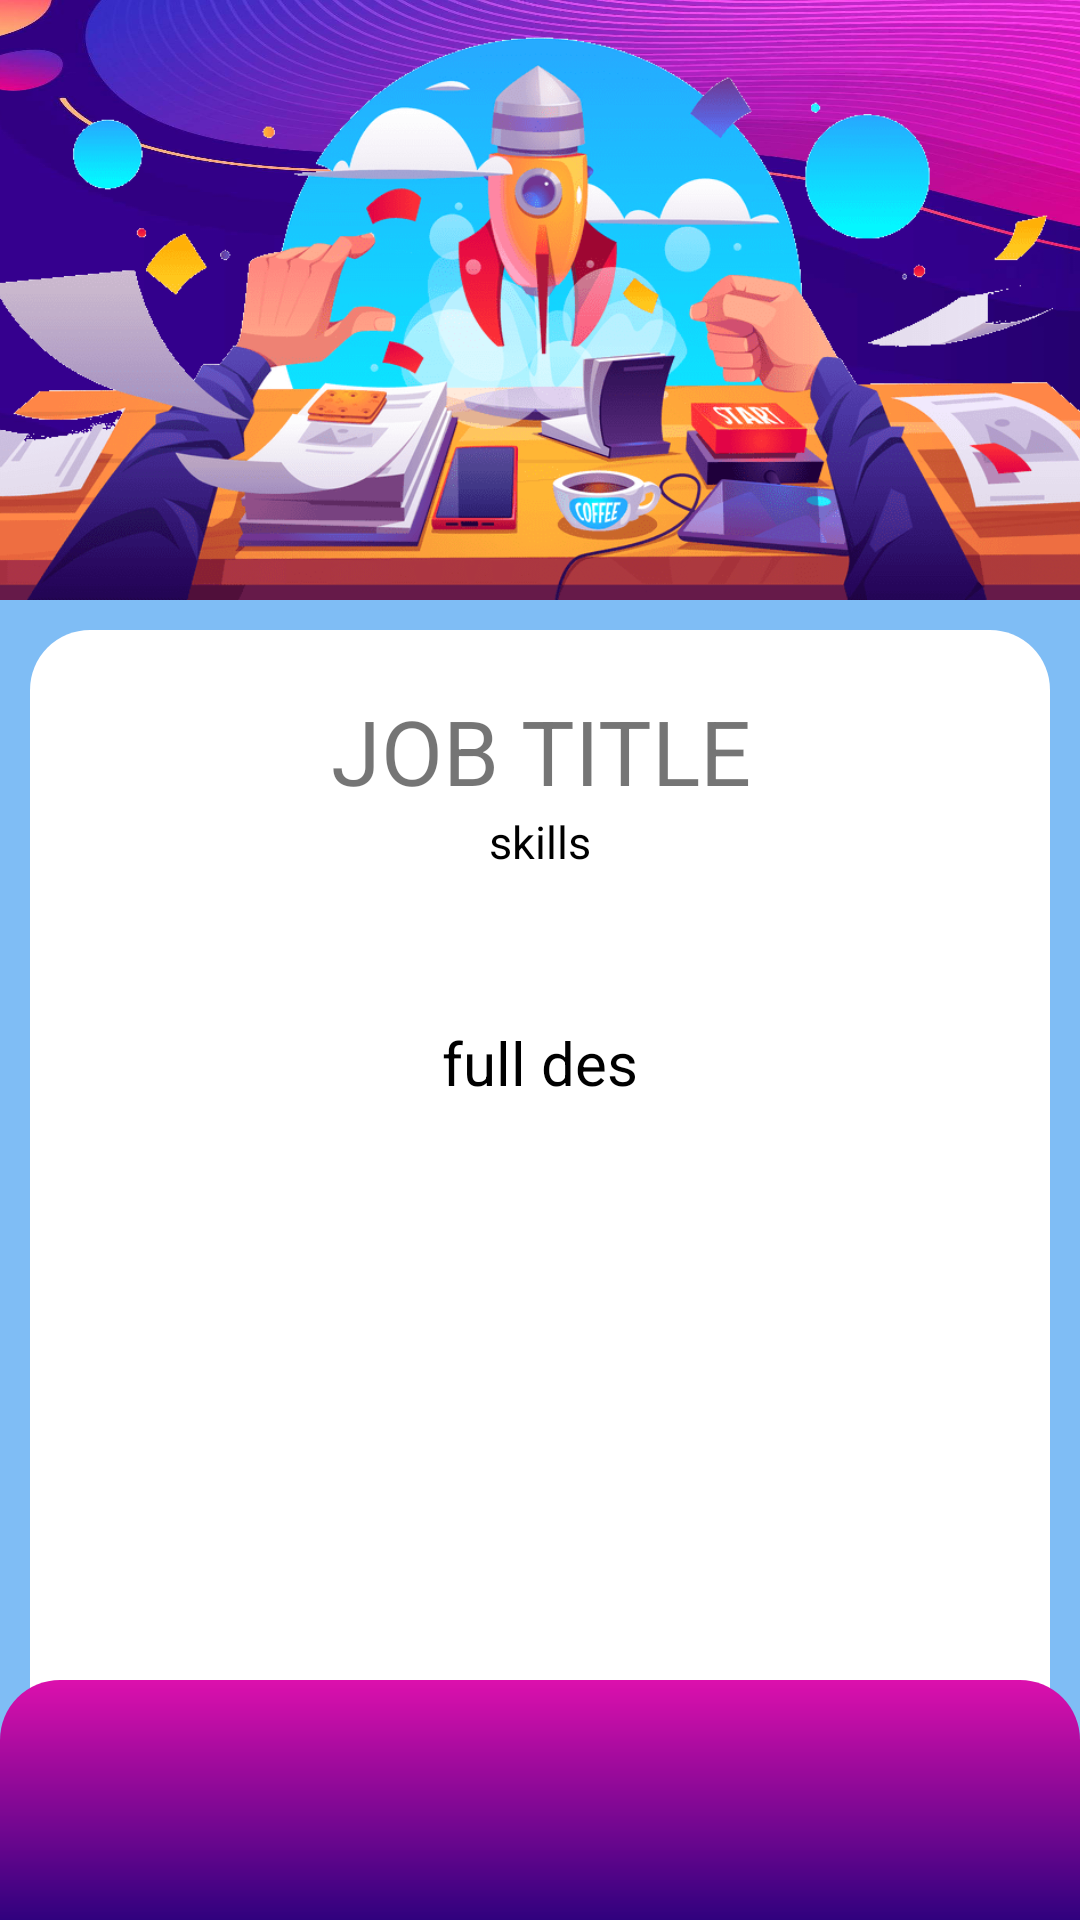

This screen was rendered from an Android layout file. Write that file and the resources it references.
<!-- AndroidManifest.xml: application theme Theme.OpenSkills -->
<!-- res/layout/activity_more_details.xml -->
<?xml version="1.0" encoding="utf-8"?>
<androidx.constraintlayout.widget.ConstraintLayout xmlns:android="http://schemas.android.com/apk/res/android"
    xmlns:app="http://schemas.android.com/apk/res-auto"
    xmlns:tools="http://schemas.android.com/tools"
    android:layout_width="match_parent"
    android:background="#7fbdf5"
    android:layout_height="match_parent"
    tools:context=".MainMenu">

    <LinearLayout
        android:layout_width="match_parent"
        android:layout_height="match_parent"
        android:orientation="vertical">

        <ImageView
            android:layout_width="450dp"
            android:background="@drawable/ic_splash_bg"
            android:layout_gravity="center"
            android:layout_height="200dp"
            android:scaleType="centerCrop"

            app:layout_constraintBottom_toBottomOf="parent"
            app:layout_constraintEnd_toEndOf="parent"
            app:layout_constraintHorizontal_bias="0.521"
            app:layout_constraintStart_toStartOf="parent"
            app:layout_constraintTop_toTopOf="parent"
            app:layout_constraintVertical_bias="0.015"
            app:srcCompat="@drawable/ic_main_menu" />

        <LinearLayout
            android:layout_width="match_parent"
            android:layout_height="430dp"
            android:orientation="vertical"
            android:background="@drawable/gray_round_corners"
            android:layout_margin="10dp"
            android:layout_gravity="center">

            <LinearLayout
                android:layout_width="match_parent"
                android:layout_height="match_parent"
                android:layout_gravity="center"
                android:layout_marginHorizontal="10dp"
                android:layout_marginTop="20dp"
                android:layout_marginBottom="20dp"
                android:orientation="vertical">

                <TextView
                    android:id="@+id/txt_job_title"
                    android:layout_width="match_parent"
                    android:layout_height="wrap_content"
                    android:text="JOB TITLE"
                    android:textAlignment="center"
                    android:textSize="30dp"/>

                <TextView
                    android:id="@+id/txt_skills"
                    android:layout_width="match_parent"
                    android:textAlignment="center"
                    android:layout_height="wrap_content"
                    android:layout_gravity="center"
                    android:text="skills"
                    android:textColor="@color/black"
                    android:textSize="15sp" />

                <TextView
                    android:id="@+id/txt_full_des"
                    android:layout_width="match_parent"
                    android:textAlignment="center"
                    android:layout_height="wrap_content"
                    android:text="full des"
                    android:layout_gravity="center"
                    android:layout_marginTop="50dp"
                    android:textColor="@color/black"
                    android:textSize="20sp" />

                <LinearLayout
                    android:layout_width="wrap_content"
                    android:layout_height="wrap_content"
                    android:layout_gravity="center"
                    android:layout_marginTop="200dp"
                    android:orientation="horizontal">

                    <Button
                        android:id="@+id/apply_now"
                        android:layout_width="wrap_content"
                        android:layout_height="wrap_content"
                        android:text="APPLY NOW"/>

                <ToggleButton
                    android:id="@+id/favorite"
                    android:layout_width="47dp"
                    android:layout_height="47dp"
                    android:layout_marginLeft="20dp"
                    android:background="@drawable/favorite"
                    android:textOff=""
                    android:textOn="" />

                </LinearLayout>

            </LinearLayout>


            </LinearLayout>

        </LinearLayout>

    <LinearLayout
        android:layout_width="match_parent"
        android:layout_height="80dp"
        android:layout_gravity="bottom"
        android:background="@drawable/top_round"
        android:orientation="vertical"
        app:layout_constraintBottom_toBottomOf="parent">

    </LinearLayout>

</androidx.constraintlayout.widget.ConstraintLayout>
<!-- resources referenced by this layout -->
<resources>
  <!-- drawable gray_round_corners (drawable) -->
  <?xml version="1.0" encoding="utf-8"?>
  <shape
      xmlns:android="http://schemas.android.com/apk/res/android"
      android:shape="rectangle">
  
      <corners android:radius="20dp"/>
  
      <gradient
          android:angle="90"
          android:type="linear"
          android:startColor="#FFFFFF"
          android:endColor="#FFFFFF"
          android:useLevel="false"/>
  </shape>
  <!-- drawable ic_main_menu: png bitmap (drawable, 367194 bytes) -->
  <!-- drawable ic_splash_bg: jpg bitmap (drawable, 242208 bytes) -->
  <!-- drawable top_round (drawable) -->
  <?xml version="1.0" encoding="UTF-8"?>
  <shape xmlns:android="http://schemas.android.com/apk/res/android">
      <gradient
          android:type="linear"
          android:angle="90"
          android:endColor="#dc10ad"
          android:startColor="#30017e">
      </gradient>
      <corners android:topLeftRadius="20dp" android:topRightRadius="20dp"
          android:bottomLeftRadius="0dp" android:bottomRightRadius="0dp"/>
      <padding android:left="20dp" android:top="0dp" android:right="20dp" android:bottom="0dp" />
  </shape>
  <style name="Theme.OpenSkills" parent="Theme.MaterialComponents.DayNight.DarkActionBar">
          
          <item name="colorPrimary">@color/purple_500</item>
          <item name="colorPrimaryVariant">@color/purple_700</item>
          <item name="colorOnPrimary">@color/white</item>
          
          <item name="colorSecondary">@color/teal_200</item>
          <item name="colorSecondaryVariant">@color/teal_700</item>
          <item name="colorOnSecondary">@color/black</item>
          
          <item name="android:statusBarColor">?attr/colorPrimaryVariant</item>
          
      </style>
  <!-- not gathered from this repository: default colours our renderer supplied (Android Studio template values) -->
  <color name="purple_500">#FF6200EE</color>
  <color name="purple_700">#FF3700B3</color>
  <color name="teal_200">#FF03DAC5</color>
  <color name="teal_700">#FF018786</color>
  <color name="black">#FF000000</color>
  <color name="white">#FFFFFFFF</color>
</resources>
